7-way image classification set "all_data" from GitHub (phj1120/2021_mentoring); label vocabulary: hcsr04, keypad, LCD keypad shield, LCD 1602 display, LED, PPD42NS dust sensor, RFID module.

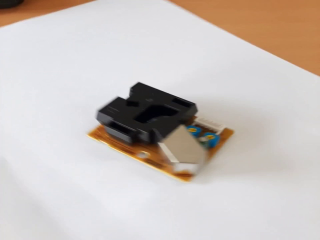
Label: PPD42NS dust sensor

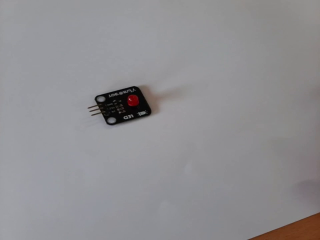
Label: LED

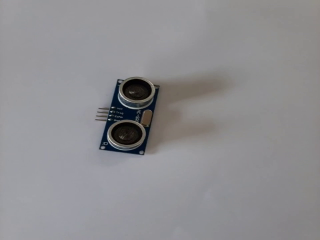
Label: hcsr04

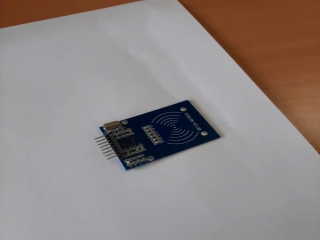
Label: RFID module

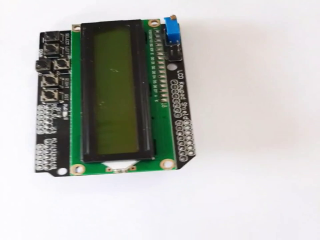
Label: LCD keypad shield

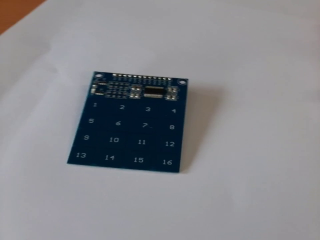
Label: keypad
